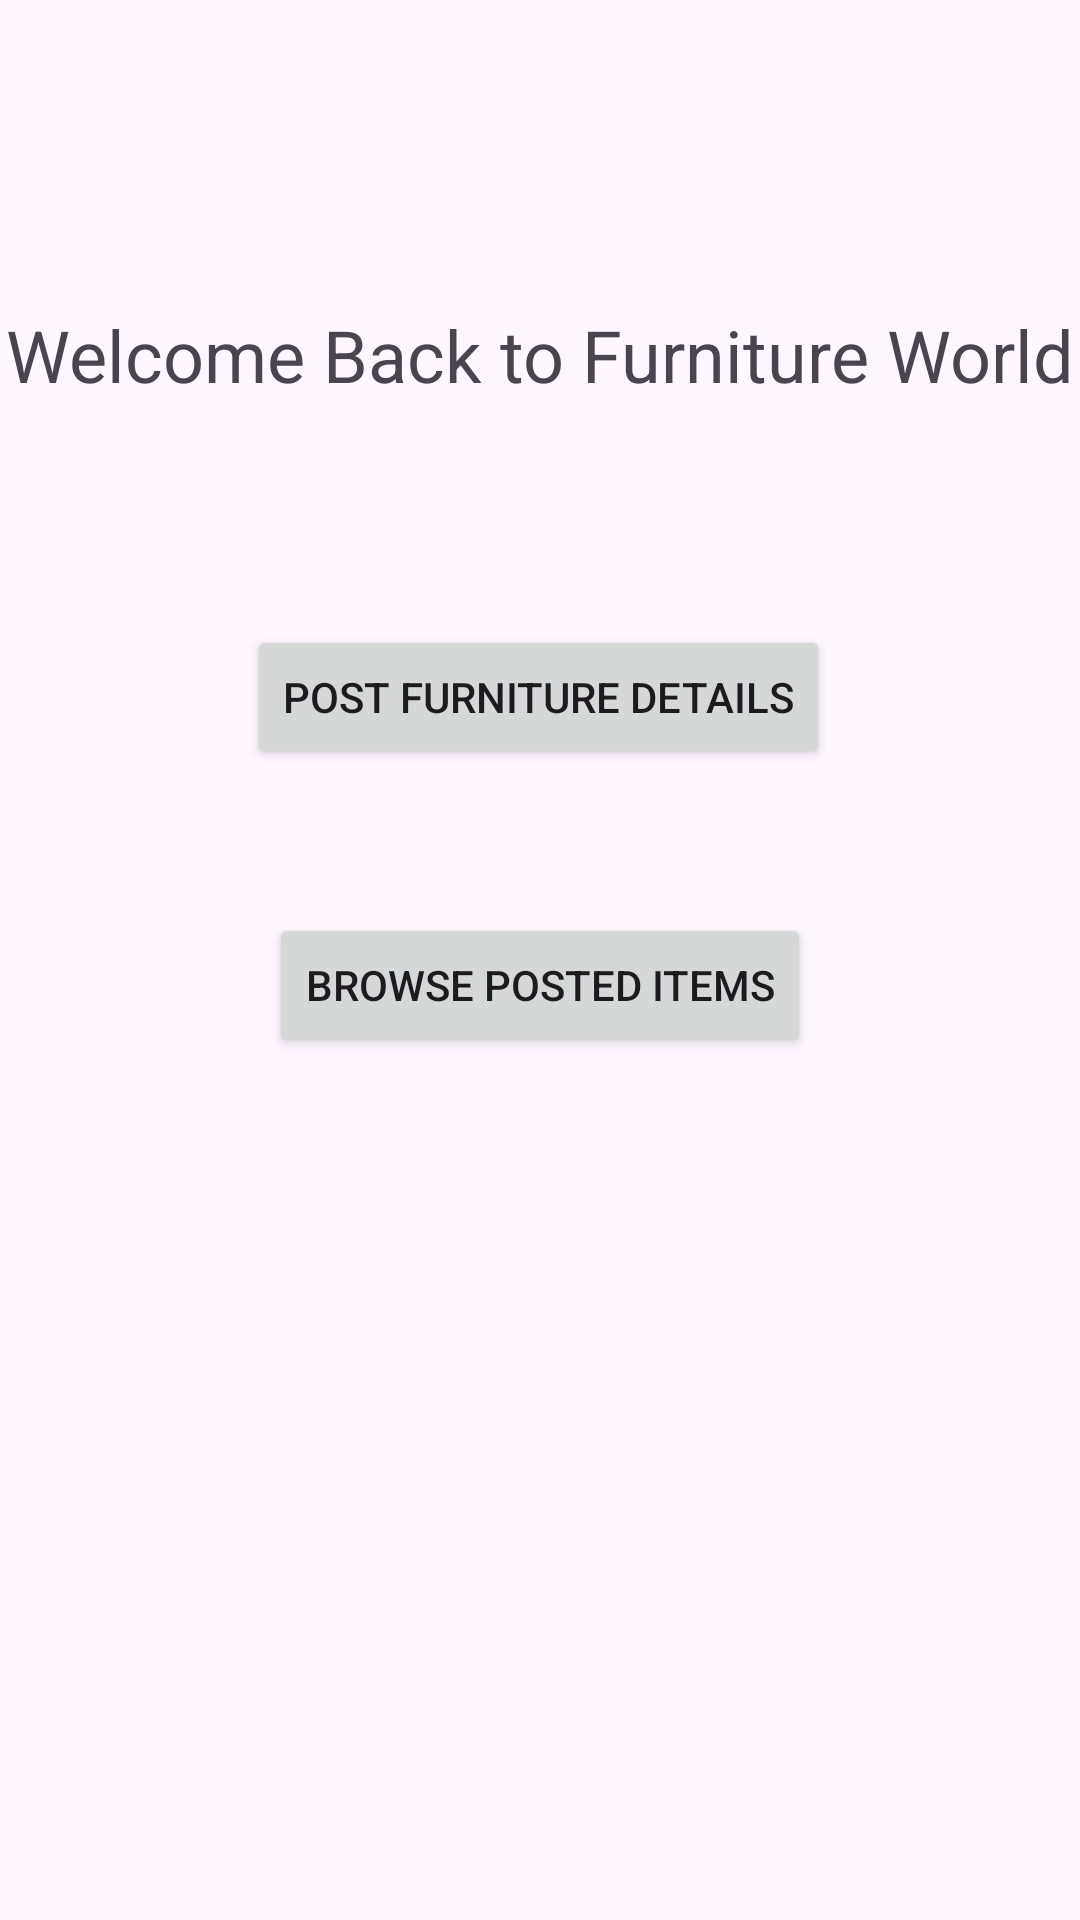

Layout XML and referenced resources for this Android screen:
<!-- AndroidManifest.xml: application theme Theme.FurnitureWorld -->
<!-- res/layout/activity_welcome_furniture.xml -->
<?xml version="1.0" encoding="utf-8"?>
<androidx.constraintlayout.widget.ConstraintLayout xmlns:android="http://schemas.android.com/apk/res/android"
    xmlns:app="http://schemas.android.com/apk/res-auto"
    xmlns:tools="http://schemas.android.com/tools"
    android:layout_width="match_parent"
    android:layout_height="match_parent"
    tools:context=".WelcomeFurniture">

    <TextView
        android:id="@+id/welcomeTV"
        android:layout_width="wrap_content"
        android:layout_height="wrap_content"
        android:text="Welcome Back to Furniture World"
        android:textSize="24sp"
        app:layout_constraintBottom_toBottomOf="parent"
        app:layout_constraintEnd_toEndOf="parent"
        app:layout_constraintHorizontal_bias="0.5"
        app:layout_constraintStart_toStartOf="parent"
        app:layout_constraintTop_toTopOf="parent"
        app:layout_constraintVertical_bias="0.168" />

    <Button
        android:id="@+id/postBTN"
        android:layout_width="wrap_content"
        android:layout_height="wrap_content"
        android:layout_marginTop="74dp"
        android:onClick="onClickPostFurniture"
        android:text="Post Furniture Details"
        app:layout_constraintBottom_toBottomOf="parent"
        app:layout_constraintEnd_toEndOf="parent"
        app:layout_constraintHorizontal_bias="0.497"
        app:layout_constraintStart_toStartOf="parent"
        app:layout_constraintTop_toBottomOf="@+id/welcomeTV"
        app:layout_constraintVertical_bias="0.0" />

    <Button
        android:id="@+id/browseBTN"
        android:layout_width="wrap_content"
        android:layout_height="wrap_content"
        android:layout_marginTop="41dp"
        android:text="Browse Posted items"
        app:layout_constraintBottom_toBottomOf="parent"
        app:layout_constraintEnd_toEndOf="parent"
        app:layout_constraintStart_toStartOf="parent"
        app:layout_constraintTop_toBottomOf="@+id/postBTN"
        app:layout_constraintVertical_bias="0.024" />
</androidx.constraintlayout.widget.ConstraintLayout>
<!-- resources referenced by this layout -->
<resources>
  <style name="Theme.FurnitureWorld" parent="Base.Theme.FurnitureWorld" />
  <style name="Base.Theme.FurnitureWorld" parent="Theme.Material3.DayNight.NoActionBar">
          
          
      </style>
</resources>
